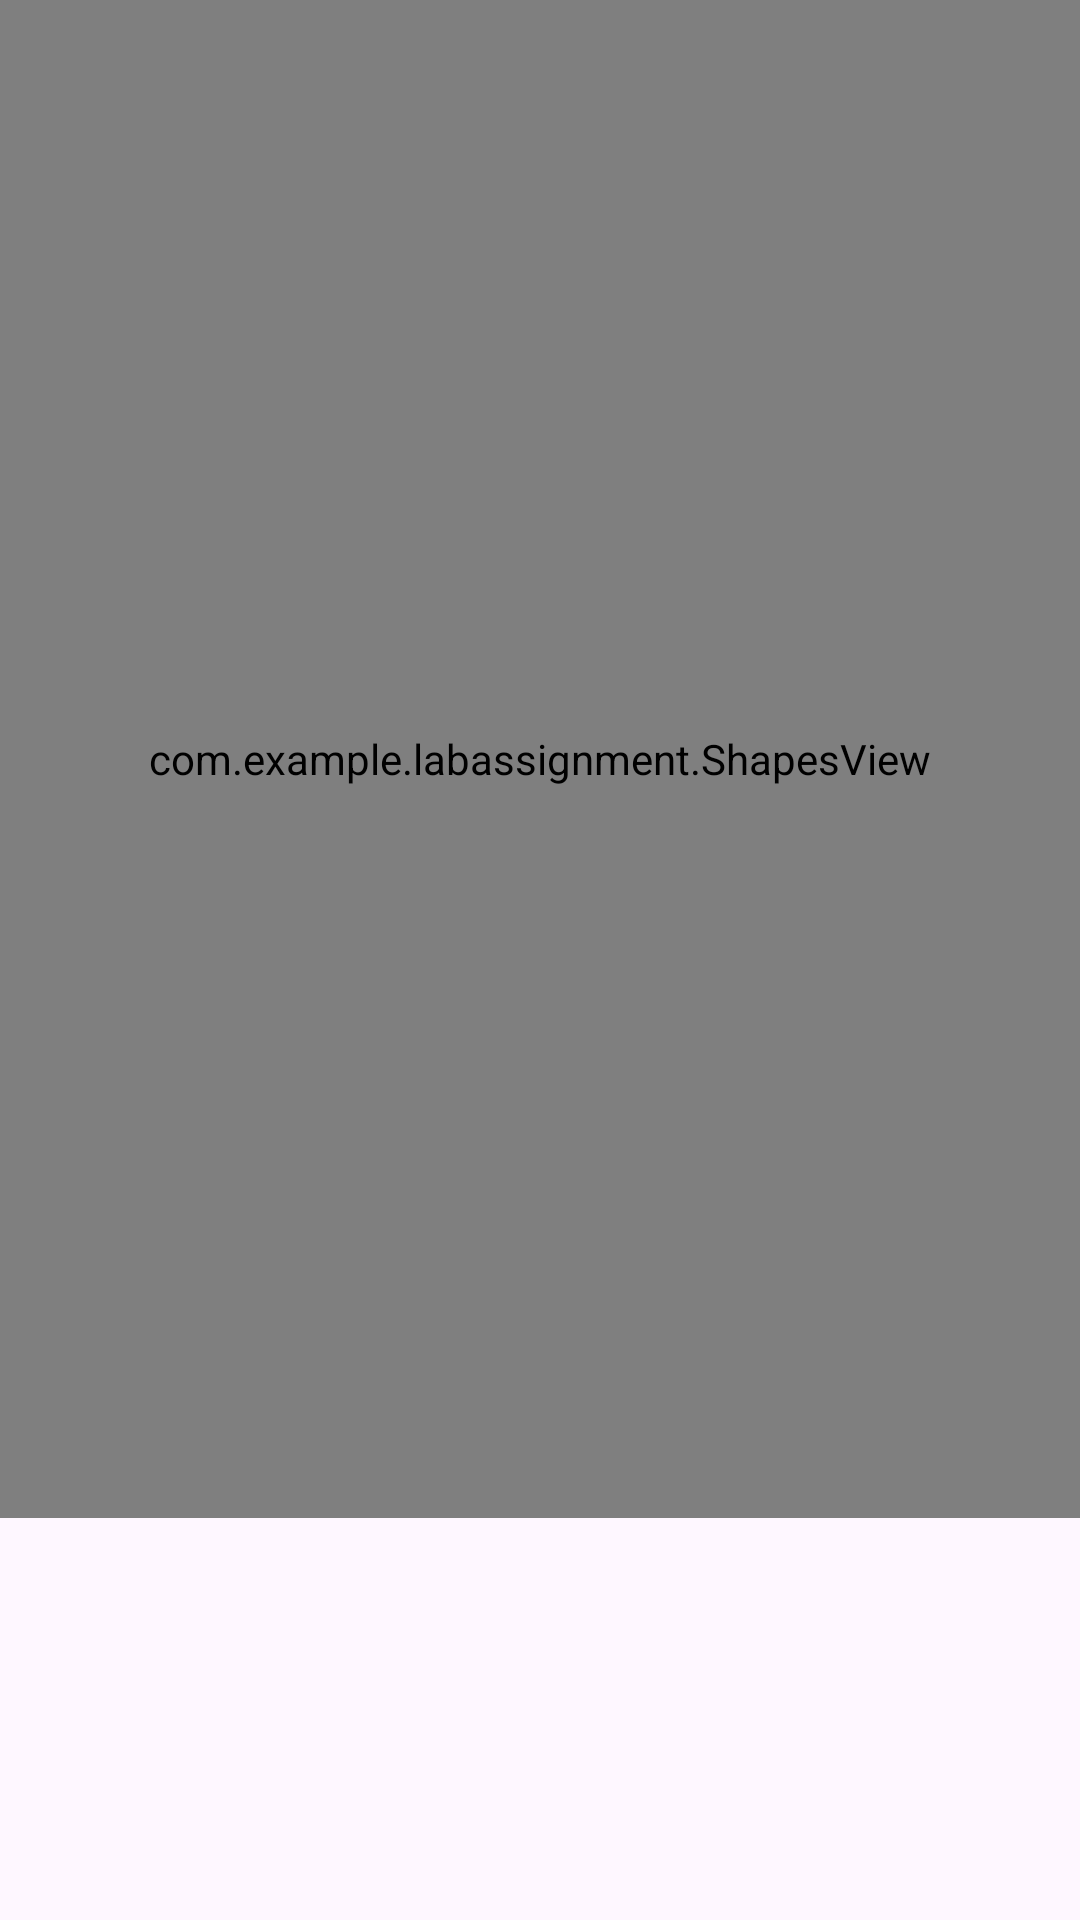

Produce the Android XML layout that renders to this screen, including the resource entries it uses.
<!-- AndroidManifest.xml: application theme Theme.LabAssignment -->
<!-- res/layout/activity_practical10.xml -->
<?xml version="1.0" encoding="utf-8"?>

<RelativeLayout
    xmlns:android="http://schemas.android.com/apk/res/android"
    android:layout_width="match_parent"
    android:layout_height="match_parent">

    

    <com.example.labassignment.ShapesView
        android:id="@+id/shapesView"
        android:layout_width="match_parent"
        android:layout_height="506dp" />

    <Button
        android:id="@+id/home"
        android:layout_width="match_parent"
        android:layout_height="wrap_content"
        android:layout_below="@+id/shapesView"
        android:layout_marginTop="159dp"
        android:onClick="home"
        android:text="Home" />
</RelativeLayout>
<!-- resources referenced by this layout -->
<resources>
  <style name="Theme.LabAssignment" parent="Base.Theme.LabAssignment" />
  <style name="Base.Theme.LabAssignment" parent="Theme.Material3.DayNight.NoActionBar">
          
          
      </style>
</resources>
